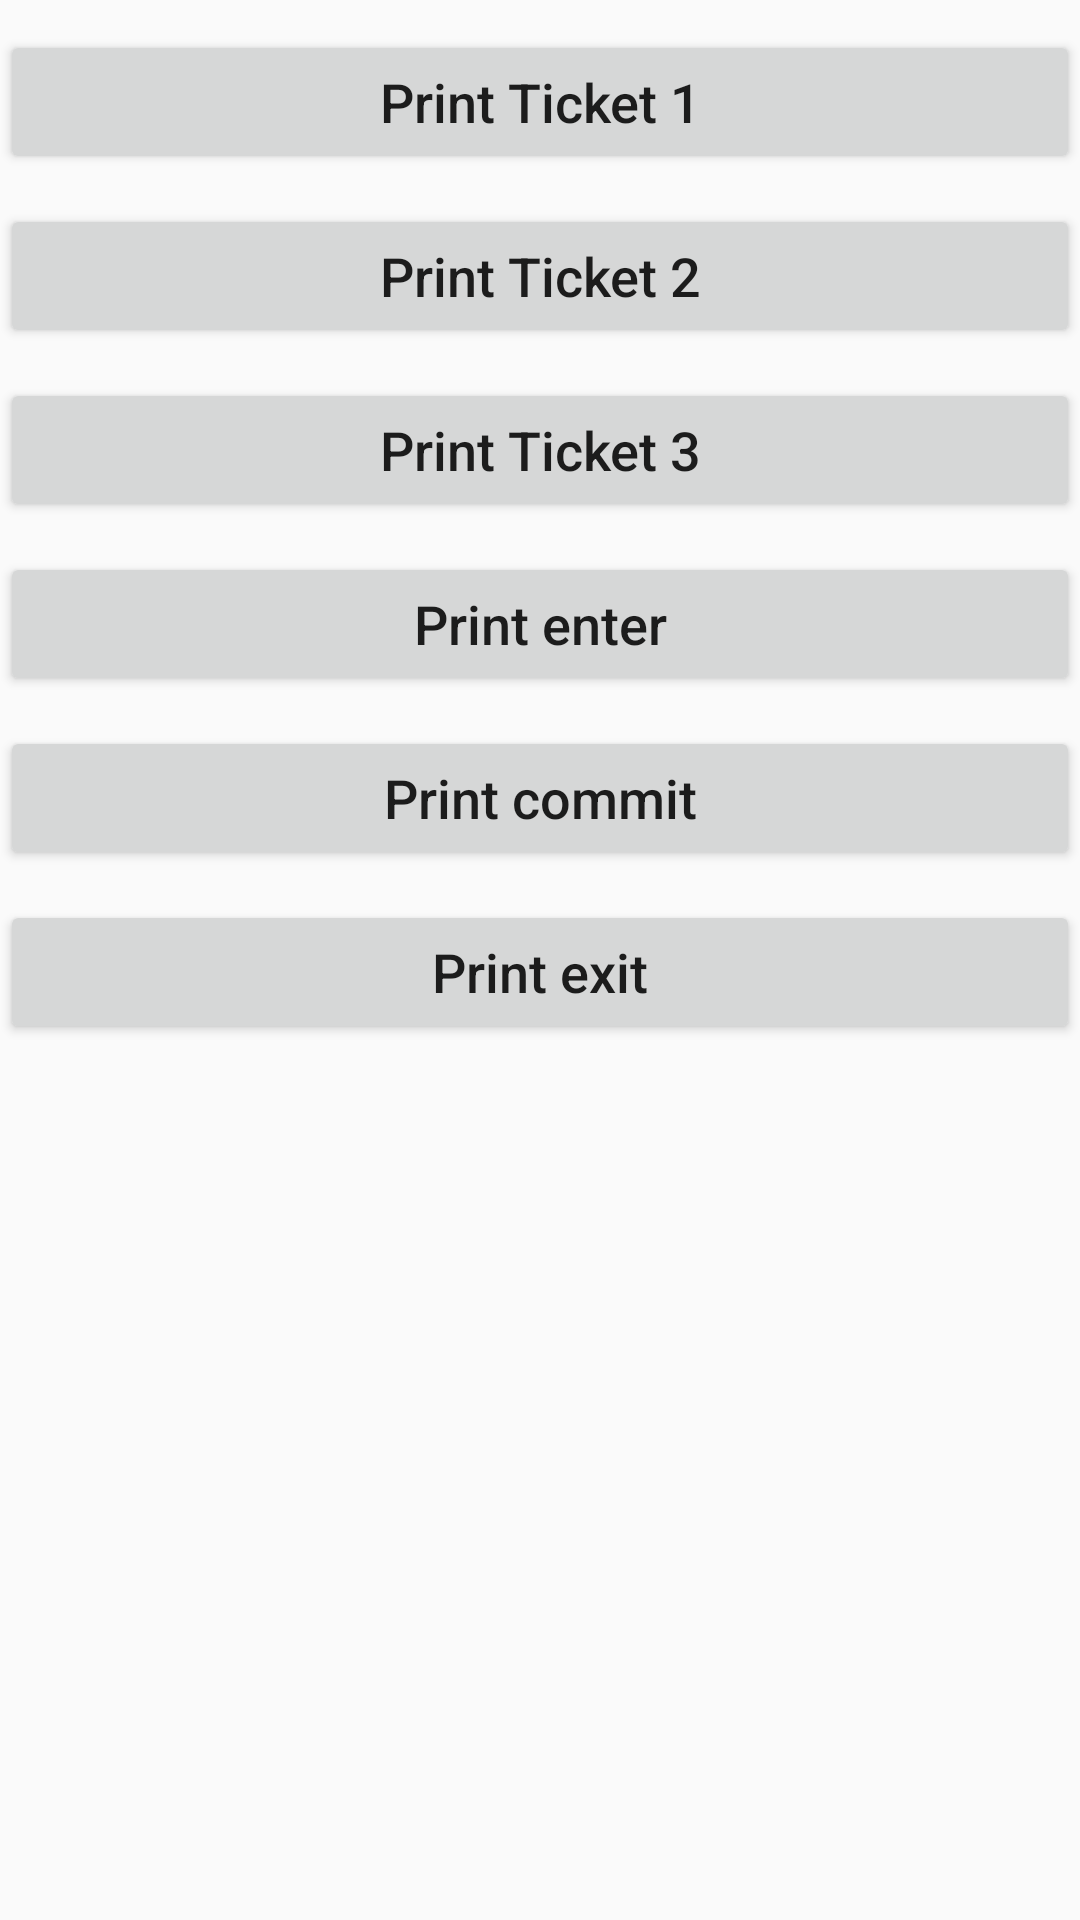

Here is an Android app screen rendered from its layout file. Give the layout XML and the strings, colors and styles it references.
<!-- AndroidManifest.xml: application theme AppTheme -->
<!-- res/layout/activity_buffer.xml -->
<?xml version="1.0" encoding="utf-8"?>

<LinearLayout xmlns:android="http://schemas.android.com/apk/res/android"
    xmlns:app="http://schemas.android.com/apk/res-auto"
    xmlns:tools="http://schemas.android.com/tools"
    android:layout_width="match_parent"
    android:layout_height="match_parent"
    android:orientation="vertical"
    tools:context=".BufferActivity">
    <Button
        android:id="@+id/print_ticket_1"
        android:layout_width="match_parent"
        android:layout_height="wrap_content"
        android:layout_marginTop="10dp"
        android:gravity="center"
        android:padding="10dp"
        android:text="Print Ticket 1"
        android:textAllCaps="false"
        android:textSize="18sp"/>
    <Button
        android:id="@+id/print_ticket_2"
        android:layout_width="match_parent"
        android:layout_height="wrap_content"
        android:layout_marginTop="10dp"
        android:gravity="center"
        android:padding="10dp"
        android:text="Print Ticket 2"
        android:textAllCaps="false"
        android:textSize="18sp"/>
    <Button
        android:id="@+id/print_ticket_3"
        android:layout_width="match_parent"
        android:layout_height="wrap_content"
        android:layout_marginTop="10dp"
        android:gravity="center"
        android:padding="10dp"
        android:text="Print Ticket 3"
        android:textAllCaps="false"
        android:textSize="18sp"/>
    <Button
        android:id="@+id/enter"
        android:layout_width="match_parent"
        android:layout_height="wrap_content"
        android:layout_marginTop="10dp"
        android:gravity="center"
        android:padding="10dp"
        android:text="Print enter"
        android:textAllCaps="false"
        android:textSize="18sp"/>
    <Button
        android:id="@+id/commit"
        android:layout_width="match_parent"
        android:layout_height="wrap_content"
        android:layout_marginTop="10dp"
        android:gravity="center"
        android:padding="10dp"
        android:text="Print commit"
        android:textAllCaps="false"
        android:textSize="18sp"/>
    <Button
        android:id="@+id/exit"
        android:layout_width="match_parent"
        android:layout_height="wrap_content"
        android:layout_marginTop="10dp"
        android:gravity="center"
        android:padding="10dp"
        android:text="Print exit"
        android:textAllCaps="false"
        android:textSize="18sp"/>

</LinearLayout>
<!-- resources referenced by this layout -->
<resources>
  <style name="AppTheme" parent="Theme.AppCompat.Light.NoActionBar">
          
          <item name="colorPrimary">@color/colorPrimary</item>
          <item name="colorPrimaryDark">@color/colorPrimaryDark</item>
          <item name="colorAccent">@color/colorAccent</item>
          <item name="android:windowDisablePreview">true</item>
      </style>
  <color name="colorPrimary">#6200EE</color>
  <color name="colorPrimaryDark">#3700B3</color>
  <color name="colorAccent">#03DAC5</color>
</resources>
